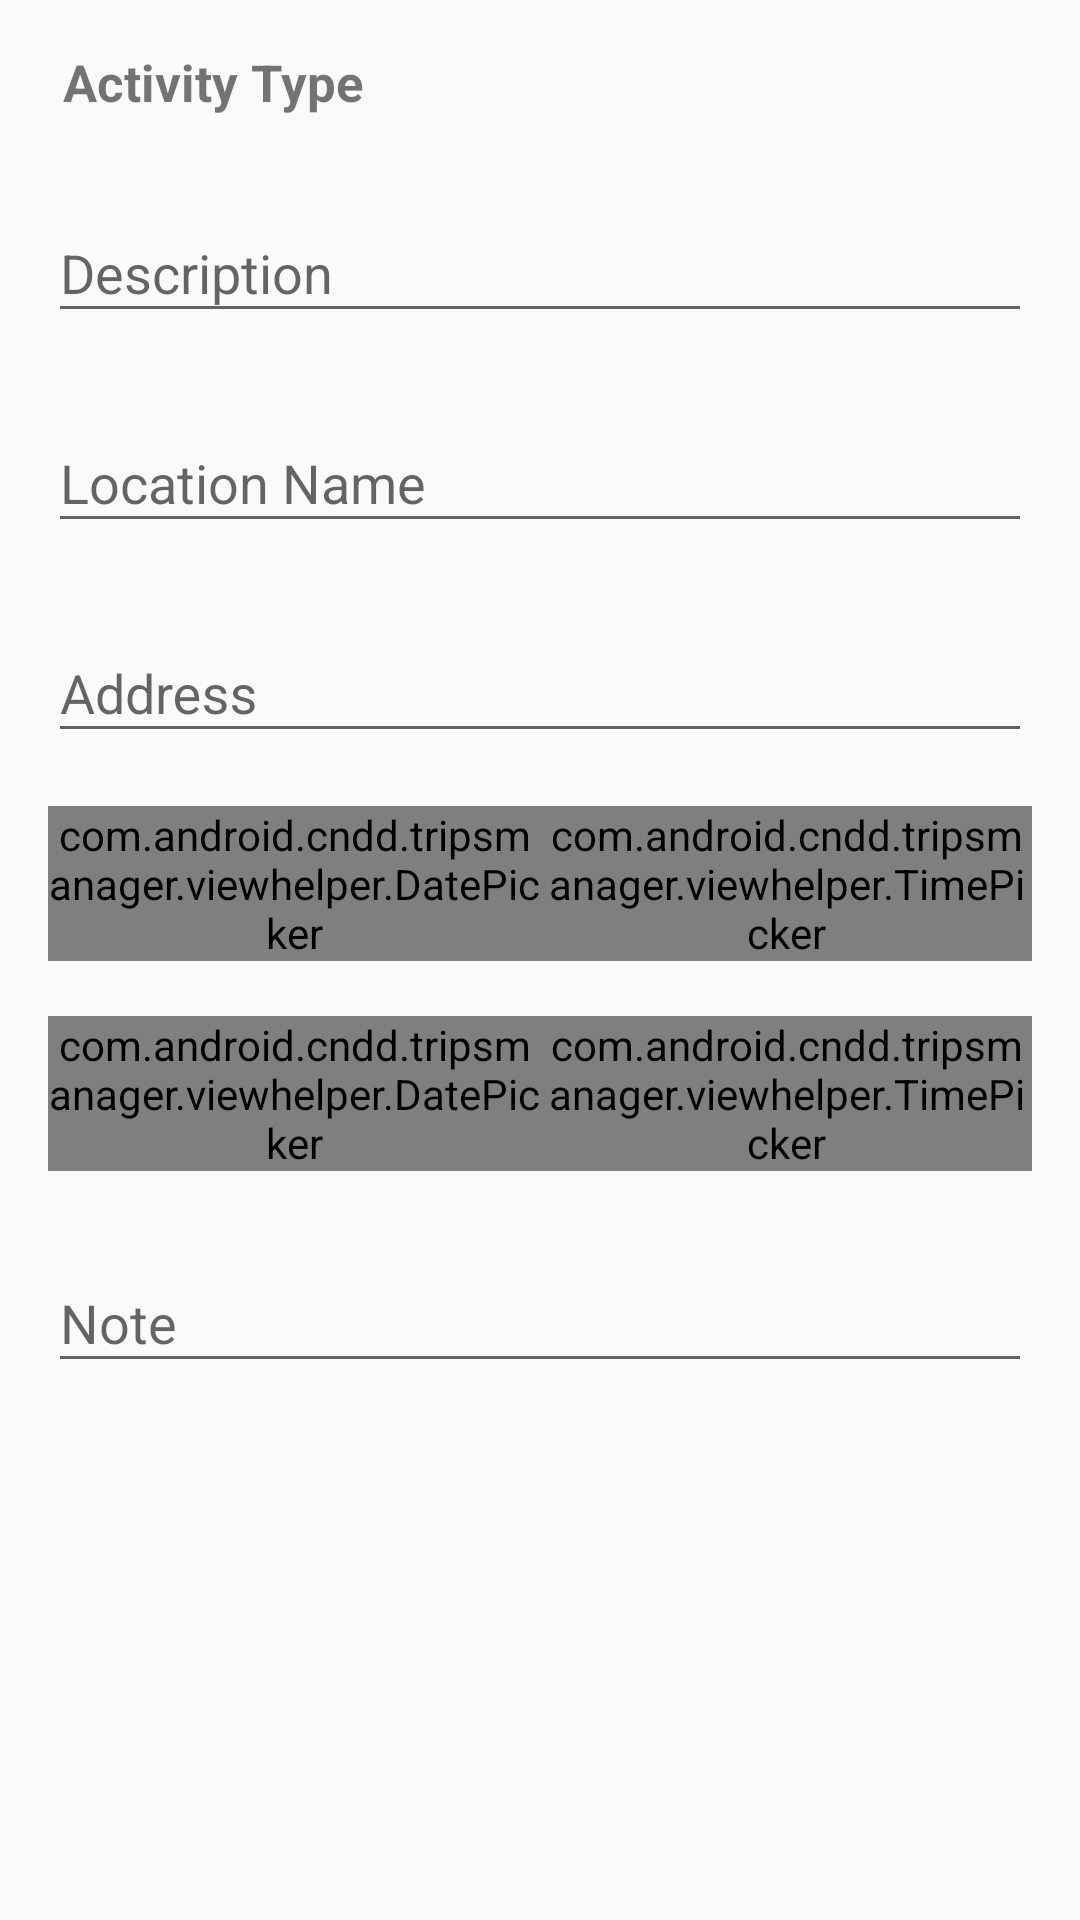

Android layout source for this screen:
<!-- AndroidManifest.xml: application theme AppTheme -->
<!-- res/layout/category_meeting_create_layout.xml -->
<?xml version="1.0" encoding="utf-8"?>
<LinearLayout xmlns:android="http://schemas.android.com/apk/res/android"
    android:orientation="vertical" android:layout_width="match_parent"
    android:layout_height="match_parent"
    android:scrollbars="vertical"
    android:padding="16dp">
    <TextView
        android:id="@+id/type"
        android:layout_width="match_parent"
        android:layout_height="wrap_content"
        android:textSize="17sp"
        android:paddingStart="5dp"
        android:layout_marginBottom="20dp"
        android:textStyle="bold"
        android:text="@string/activity_type"
        />

    <android.support.design.widget.TextInputLayout
        android:layout_width="match_parent"
        android:layout_height="70dp">
        <EditText
            android:id="@+id/description"
            android:layout_width="match_parent"
            android:layout_height="wrap_content"
            android:inputType="text"
            android:hint="@string/description" />
    </android.support.design.widget.TextInputLayout>
    <android.support.design.widget.TextInputLayout
        android:layout_width="match_parent"
        android:layout_height="70dp">
        <AutoCompleteTextView
            android:id="@+id/location_name"
            android:hint="@string/location_name"
            android:inputType="text"
            android:layout_width="match_parent"
            android:layout_height="wrap_content" />
    </android.support.design.widget.TextInputLayout>
    <android.support.design.widget.TextInputLayout
        android:layout_width="match_parent"
        android:layout_height="70dp">
        <EditText
            android:id="@+id/address"
            android:layout_width="match_parent"
            android:layout_height="wrap_content"
            android:inputType="text"
            android:hint="@string/address" />
    </android.support.design.widget.TextInputLayout>
    <include
        layout="@layout/helper_date_time_layout"/>

    <android.support.design.widget.TextInputLayout
        android:layout_width="match_parent"
        android:layout_height="70dp">
        <EditText
            android:id="@+id/note"
            android:layout_width="match_parent"
            android:layout_height="wrap_content"
            android:inputType="text"
            android:lines="4"
            android:imeOptions="actionDone"
            android:hint="@string/note" />
    </android.support.design.widget.TextInputLayout>
</LinearLayout>
<!-- res/layout/helper_date_time_layout.xml (included above) -->
<?xml version="1.0" encoding="utf-8"?>
<LinearLayout xmlns:android="http://schemas.android.com/apk/res/android"
    xmlns:app="http://schemas.android.com/apk/res-auto"
    android:orientation="vertical"
    android:layout_width="match_parent"
    android:layout_height="wrap_content">
    <LinearLayout
        android:layout_width="match_parent"
        android:layout_height="70dp"
        android:orientation="horizontal">
        <android.support.design.widget.TextInputLayout
            app:hintAnimationEnabled="false"
            android:layout_width="match_parent"
            android:layout_height="wrap_content"
            android:layout_weight="1">
            <com.android.cndd.tripsmanager.viewhelper.DatePicker
                android:id="@+id/startdate"
                android:layout_width="match_parent"
                android:layout_height="wrap_content"
                android:hint="@string/start_date"
                android:editable="false" />
        </android.support.design.widget.TextInputLayout>
        <android.support.design.widget.TextInputLayout
            app:hintAnimationEnabled="false"
            android:layout_width="match_parent"
            android:layout_height="wrap_content"
            android:layout_weight="1">
            <com.android.cndd.tripsmanager.viewhelper.TimePicker
                android:id="@+id/starttime"
                android:layout_width="match_parent"
                android:layout_height="wrap_content"
                android:hint="@string/start_time"
                android:editable="false" />
        </android.support.design.widget.TextInputLayout>
    </LinearLayout>

    <LinearLayout
        android:layout_width="match_parent"
        android:layout_height="70dp"
        android:orientation="horizontal">
        <android.support.design.widget.TextInputLayout
            app:hintAnimationEnabled="false"
            android:layout_width="match_parent"
            android:layout_height="wrap_content"
            android:layout_weight="1">
            <com.android.cndd.tripsmanager.viewhelper.DatePicker
                android:id="@+id/enddate"
                android:layout_width="match_parent"
                android:layout_height="wrap_content"
                android:hint="@string/end_date"
                android:editable="false" />
        </android.support.design.widget.TextInputLayout>
        <android.support.design.widget.TextInputLayout
            app:hintAnimationEnabled="false"
            android:layout_width="match_parent"
            android:layout_height="wrap_content"
            android:layout_weight="1">
            <com.android.cndd.tripsmanager.viewhelper.TimePicker
                android:id="@+id/endtime"
                android:layout_width="match_parent"
                android:layout_height="wrap_content"
                android:hint="@string/end_time"
                android:editable="false" />
        </android.support.design.widget.TextInputLayout>
    </LinearLayout>
</LinearLayout>
<!-- resources referenced by this layout -->
<resources>
  <string name="activity_type">Activity Type</string>
  <string name="address">Address</string>
  <string name="description">Description</string>
      //Meeting
  <string name="end_date">End Date</string>
  <string name="end_time">End Time</string>
  <string name="location_name">Location Name</string>
  
      //
  <string name="note">Note</string>
  <string name="start_date">Start Date</string>
  <string name="start_time">Start Time</string>
  <style name="AppTheme" parent="Theme.AppCompat.Light.DarkActionBar">
          
          <item name="colorPrimary">@color/colorPrimary</item>
          <item name="colorPrimaryDark">@color/colorPrimaryDark</item>
          <item name="colorAccent">@color/colorAccent</item>
      </style>
  <color name="colorPrimary">#3F51B5</color>
  <color name="colorPrimaryDark">#303F9F</color>
  <color name="colorAccent">#FF4081</color>
</resources>
